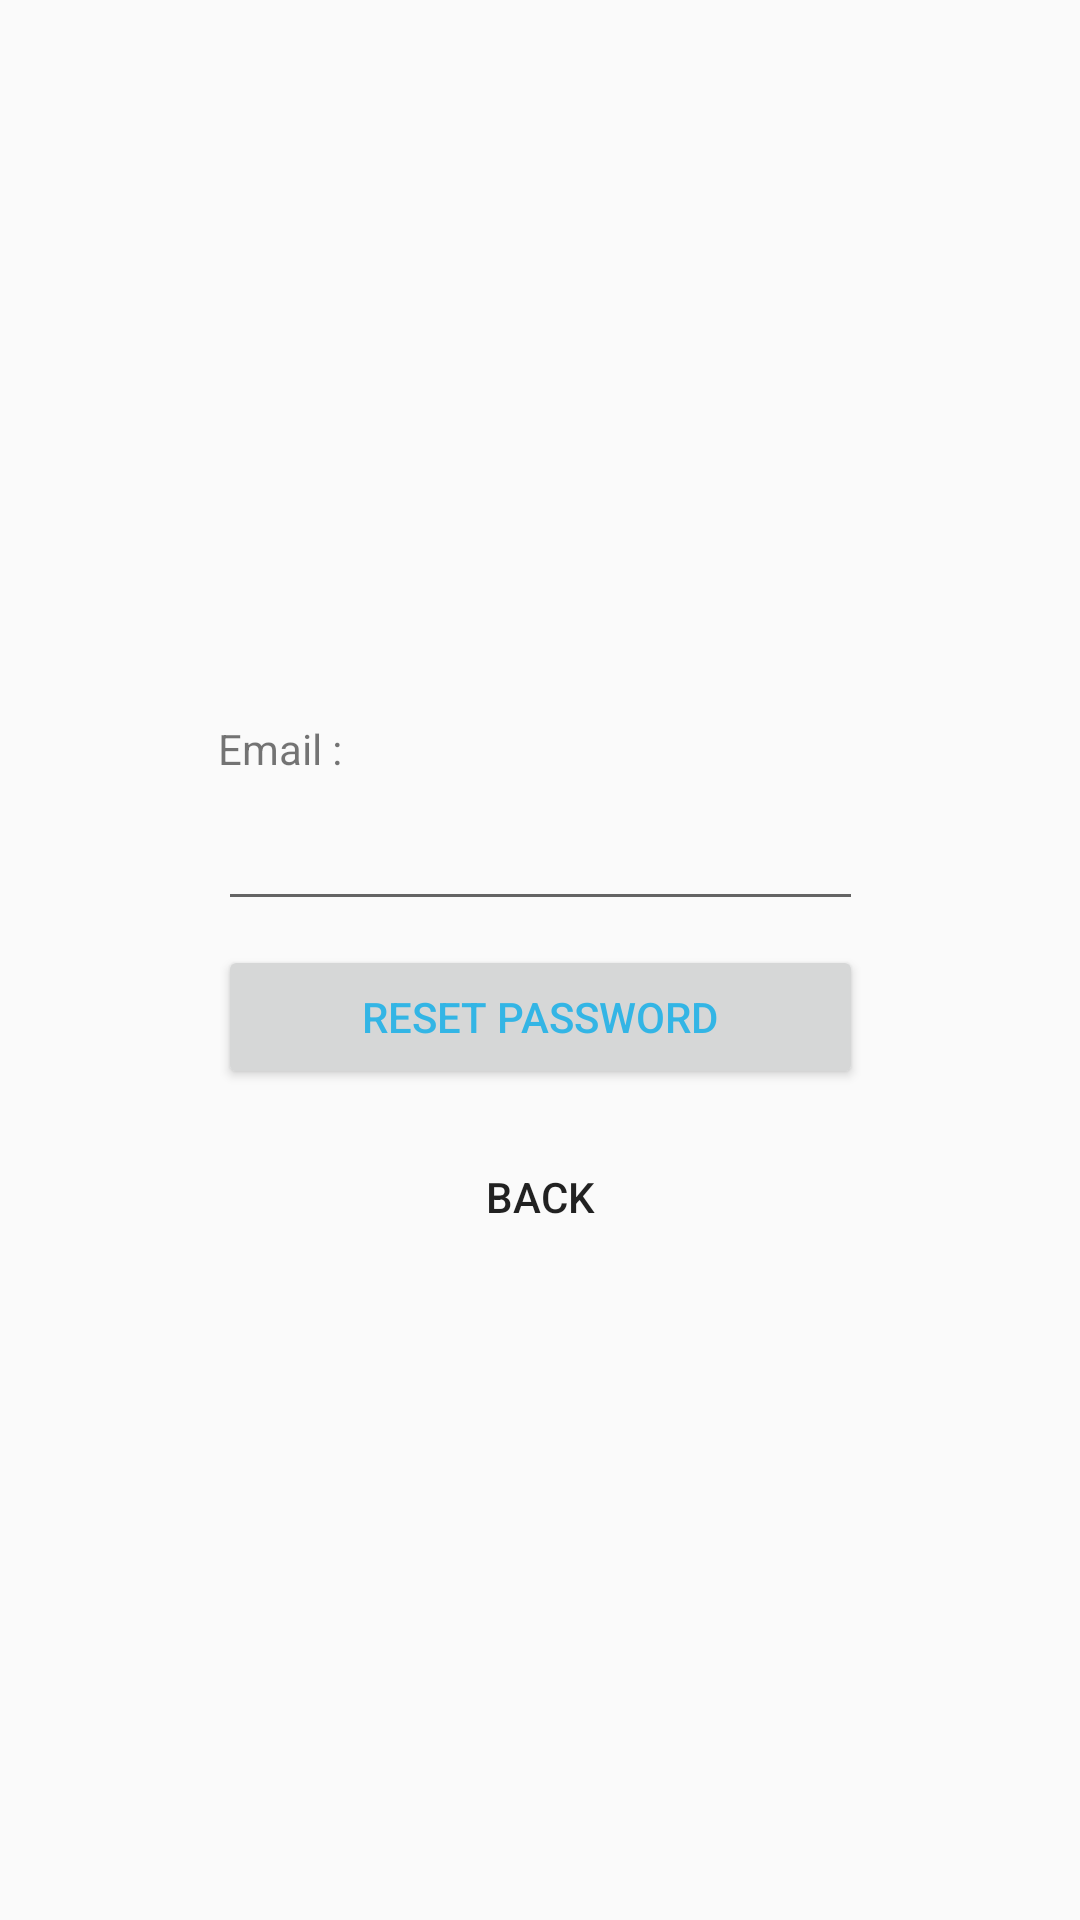

The Android layout XML behind this screen, and the referenced resources:
<!-- AndroidManifest.xml: application theme AppTheme -->
<!-- res/layout/activity_reset_password.xml -->
<?xml version="1.0" encoding="utf-8"?>
<android.support.constraint.ConstraintLayout xmlns:android="http://schemas.android.com/apk/res/android"
    xmlns:app="http://schemas.android.com/apk/res-auto"
    xmlns:tools="http://schemas.android.com/tools"
    android:id="@+id/reset_scr"
    android:layout_width="match_parent"
    android:layout_height="match_parent"
    tools:context=".ResetPasswordActivity">

    <EditText
        android:id="@+id/email3"
        android:layout_width="215dp"
        android:layout_height="48dp"
        android:layout_marginBottom="20dp"
        android:layout_marginEnd="8dp"
        android:layout_marginLeft="8dp"
        android:layout_marginRight="8dp"
        android:layout_marginStart="8dp"
        android:ems="10"
        android:inputType="textEmailAddress"
        app:layout_constraintBottom_toTopOf="@+id/password_txt"
        app:layout_constraintEnd_toEndOf="parent"
        app:layout_constraintStart_toStartOf="parent"
        app:layout_constraintTop_toBottomOf="@+id/email_txt" />

    <TextView
        android:id="@+id/email_txt"
        android:layout_width="92dp"
        android:layout_height="wrap_content"
        android:layout_marginTop="240dp"
        android:text="Email :"
        app:layout_constraintBottom_toTopOf="@+id/email3"
        app:layout_constraintStart_toStartOf="@+id/email3"
        app:layout_constraintTop_toTopOf="parent" />

    <Button
        android:id="@+id/resetPassword_btn3"
        android:layout_width="215dp"
        android:layout_height="wrap_content"
        android:layout_marginEnd="8dp"
        android:layout_marginStart="8dp"
        android:layout_marginTop="8dp"
        android:text="Reset Password"
        android:textColor="@android:color/holo_blue_light"
        app:layout_constraintEnd_toEndOf="parent"
        app:layout_constraintHorizontal_bias="0.502"
        app:layout_constraintStart_toStartOf="parent"
        app:layout_constraintTop_toBottomOf="@+id/email3" />

    <Button
        android:id="@+id/goBack_btn"
        android:layout_width="wrap_content"
        android:layout_height="wrap_content"
        android:layout_marginEnd="8dp"
        android:layout_marginLeft="8dp"
        android:layout_marginRight="8dp"
        android:layout_marginStart="8dp"
        android:layout_marginTop="12dp"
        android:background="@null"
        android:textAllCaps="false"
        android:text="BACK"
        app:layout_constraintEnd_toEndOf="parent"
        app:layout_constraintStart_toStartOf="parent"
        app:layout_constraintTop_toBottomOf="@+id/resetPassword_btn3"/>


</android.support.constraint.ConstraintLayout>
<!-- resources referenced by this layout -->
<resources>
  <style name="AppTheme" parent="Base.Theme.AppCompat.Light.DarkActionBar">
          
          <item name="colorPrimary">@color/colorPrimary</item>
          <item name="colorPrimaryDark">@color/colorPrimaryDark</item>
          <item name="colorAccent">@color/colorAccent</item>
          
          <item name="android:windowActivityTransitions">@style/CustomActivityAnimation</item>
      </style>
  <color name="colorPrimary">#008577</color>
  <color name="colorPrimaryDark">#515651</color>
  <color name="colorAccent">#c9c9c9</color>
  <style name="CustomActivityAnimation" parent="@android:style/Animation.Activity">
          <item name="android:activityOpenExitAnimation">@transition/slide_out_left</item>
          <item name="android:activityCloseEnterAnimation">@transition/slide_in_left</item>
      </style>
</resources>
